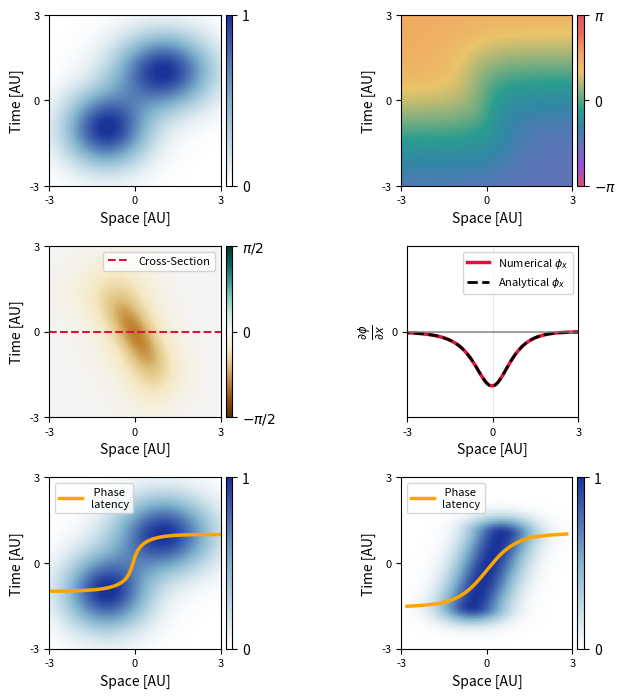

Write Python code to recreate this figure.
import numpy as np
import matplotlib.pyplot as plt
from scipy.signal import hilbert
from matplotlib.colors import LinearSegmentedColormap
import matplotlib.colors as mcolors
from mpl_toolkits.axes_grid1 import make_axes_locatable
from matplotlib.patches import Rectangle


### PARAMETERS

Nx, Nt = 201, 201
x = np.linspace(-10, 10, Nx)
t = np.linspace(-10, 10, Nt)
X, T = np.meshgrid(x, t, indexing='ij')

x0, t0 = 1, 1
sigma_x1, sigma_x2 = 1.15, 1
sigma_t1, sigma_t2 = 0.9, 0.9


### HILBERT TRANSFORM

A1 = np.exp(-(X - x0)**2 / (2 * sigma_x1**2))
g1 = np.exp(-(T - t0)**2 / (2 * sigma_t1**2))
V1 = A1 * g1

A2 = np.exp(-(X + x0)**2 / (2 * sigma_x2**2))
g2 = np.exp(-(T + t0)**2 / (2 * sigma_t2**2))
V2 = A2 * g2

V = V1 + V2
V_hilbert = hilbert(V, axis=1).imag
phi = np.arctan2(V_hilbert, V)


### NUMERICAL & ANALYTICAL DERIVATIVES

dx = x[1] - x[0]

phi_unwrapped_x = np.unwrap(phi, axis=0)
phi_x_numerical = np.gradient(phi_unwrapped_x, dx, axis=0)

## Compute 1D temporal hilbert transforms along the true time vectors
H_g1_1D = hilbert(g1[0, :]).imag
H_g2_1D = hilbert(g2[0, :]).imag

# 2. Broadcast them up to match the 2D meshgrid structure
H_g1 = np.tile(H_g1_1D, (Nx, 1))
H_g2 = np.tile(H_g2_1D, (Nx, 1))

# 3. Construct your components: spatial bracket, temporal bracket, and overlap
spatial_bracket = ((X + x0) / (sigma_x2**2)) - ((X - x0) / (sigma_x1**2))
temporal_bracket = H_g1 * g2 - g1 * H_g2
overlap_numerator = spatial_bracket * (A1 * A2) * temporal_bracket

# 4. Assemble: phi_x = Numerator / (V^2 + H[V]^2)
# Adding a minor regularizer (1e-15) prevents true division-by-zero crashes at dead pixels
phi_x_analytical = overlap_numerator / (V**2 + V_hilbert**2 + 1e-15)


### Zero-Crossing Axis

if sigma_x1 != sigma_x2:
    x_zero_theoretical = x0 * (sigma_x1**2 + sigma_x2**2) / (sigma_x2**2 - sigma_x1**2)
else:
    x_zero_theoretical = None

t_idx = Nt // 2


### VISUALIZATION

figsize_cm = (18, 18)
figsize_in = tuple(x / 2.54 for x in figsize_cm)

fig, axs = plt.subplots(3, 2, figsize=figsize_in)
plot_extent = [x[0], x[-1], t[0], t[-1]]

chosen_t = t[t_idx] # The specific time being sliced


def add_matching_colorbar(fig, ax, im, size="4%", pad=0.05):
    divider = make_axes_locatable(ax)
    cax = divider.append_axes("right", size=size, pad=pad)
    return fig.colorbar(im, cax=cax)


colors = [
    (1.0, 1.0, 1.0),  # white
    (0.5, 0.7, 0.8),  # pale blue
    (0.1, 0.2, 0.6),  # navy blue
]
positions = [0.0, 0.5, 1]  # white at 0, pale blue at 0.2, navy at 0.5 (clipped early)
intensity_cmap = LinearSegmentedColormap.from_list("AbyssBlue", list(zip(positions, colors)))


def phase_cmap():
    smooth_cycle = mcolors.LinearSegmentedColormap.from_list(
        "smooth_cycle",
        [
            "#d45568",
            "#9d4edd",
            "#6c6fbf",
            "#3485a8",
            "#2a9d8f",
            "#8ab17d",
            "#e9c46a",
            "#f4a261",
            "#e76f51",
            "#d45568",  # bridge
        ],
        N=1024
    )

    return smooth_cycle


phase_cmap = phase_cmap()

param_text = (
    r"$\sigma_{x1} = " + f"{sigma_x1:.1f}" + r",\ \sigma_{x2} = " + f"{sigma_x2:.1f}$" + "\n"
    r"$\sigma_{t1} = " + f"{sigma_t1:.1f}" + r",\ \sigma_{t2} = " + f"{sigma_t2:.1f}$"
)

# Plot A: V(x, t) Space-Time Manifold
imA = axs[0, 0].imshow(V.T, extent=plot_extent, origin='lower', aspect='auto', cmap=intensity_cmap,vmin=0,vmax=1)
#axs[0, 0].set_title(r'Signal $V(x,t)$',fontsize=10)
axs[0, 0].set_xlabel('Space [AU]')
axs[0, 0].set_ylabel('Time [AU]')
cbar=add_matching_colorbar(fig, axs[0, 0], imA)
cbar.set_ticks([0, 1])




### Instantaneous Phase
imB = axs[0, 1].imshow(phi.T, extent=plot_extent, origin='lower', aspect='auto', cmap=phase_cmap,    vmin=-np.pi,vmax=np.pi)
#axs[0, 1].set_title(r'Phase $\phi(x,t)$',fontsize=10)
axs[0, 1].set_xlabel('Space [AU]')
axs[0, 1].set_ylabel('Time [AU]')
cbar = add_matching_colorbar(fig, axs[0, 1], imB)
cbar.set_ticks([-np.pi, 0, np.pi])
cbar.set_ticklabels([r"$-\pi$", "0", r"$\pi$"])

### Analytical Phase Gradient Map
imC = axs[1, 0].imshow(phi_x_analytical.T, extent=plot_extent, origin='lower', aspect='auto', cmap='BrBG', vmin=-np.pi/2, vmax=np.pi/2)

# Add the horizontal indicator line for the cross-section slice
axs[1, 0].axhline(chosen_t, color='crimson', linestyle='--', lw=1.5,label=f'Cross-Section')



axs[1, 0].legend(loc='upper right',fontsize=8)
#axs[1, 0].set_title(r'Analytical Phase Gradient $\frac{\partial \phi}{\partial x}$',fontsize=10)
axs[1, 0].set_xlabel('Space [AU]')
axs[1, 0].set_ylabel('Time [AU]')
cbar = add_matching_colorbar(fig, axs[1, 0], imC)
cbar.set_ticks([-np.pi/2, 0, np.pi/2])
cbar.set_ticklabels([r"$-\pi/2$", "0", r"$\pi/2$"])

# Plot D: Cross-Section Slice Comparison
axs[1, 1].plot(x, phi_x_numerical[:, t_idx], color='crimson', lw=2.5, label=r'Numerical $\phi_x$')
axs[1, 1].plot(x, phi_x_analytical[:, t_idx], color='black', linestyle='--', lw=2, label=r'Analytical $\phi_x$')
axs[1, 1].axhline(0, color='gray', alpha=0.7, linestyle='-')
#if x_zero_theoretical and x[0] < x_zero_theoretical < x[-1]:
#    axs[1, 1].axvline(x_zero_theoretical, color='darkgreen', linestyle=':', lw=2, label=f'Theoretical Zero Line')
#axs[1, 1].set_title(r'Gradient Profile Cross-Section $\phi_x(x, t_{mid})$',fontsize=10)
axs[1, 1].set_xlabel('Space [AU]')
axs[1, 1].set_ylabel(r'$\frac{\partial \phi}{\partial x}$',fontsize = 12)
axs[1, 1].legend(fontsize=8)
axs[1, 1].grid(True, alpha=0.3)

# Apply your custom zoom constraints uniformly across subplots
xlim_bounds =[-3,3]# [-x0 - 2 * max(sigma_x1, sigma_x2), x0 + 2 * max(sigma_x1, sigma_x2)]
ylim_bounds =[-3,3]# [-t0 - 2 * max(sigma_t1, sigma_t2), t0 + 2 * max(sigma_t1, sigma_t2)]




### Phase latency comparison

def phase_latency_1d(phi, amp, t, phi0=0, amp_frac=0.01):
    """
    Compute phase-crossing latency:
        tau(x) = time when phi(x,t) = phi0 mod 2pi
    """
    Nx, Nt = phi.shape
    phi_u = np.unwrap(phi, axis=1)

    tau = np.full(Nx, np.nan)
    amp_thresh = amp_frac * np.nanmax(amp)

    for i in range(Nx):
        p = phi_u[i, :]
        a = amp[i, :]

        k_min = int(np.floor((np.nanmin(p) - phi0) / (2 * np.pi)))
        k_max = int(np.ceil((np.nanmax(p) - phi0) / (2 * np.pi)))

        crossings = []

        for kk in range(k_min, k_max + 1):
            target = phi0 + 2 * np.pi * kk
            y = p - target

            crossing_idx = np.where(np.diff(np.signbit(y)))[0]

            for j in crossing_idx:
                if a[j] < amp_thresh and a[j + 1] < amp_thresh:
                    continue

                denom = y[j + 1] - y[j]
                if np.abs(denom) < 1e-12:
                    continue

                tau_cross = t[j] - y[j] * (t[j + 1] - t[j]) / denom
                crossings.append(tau_cross)

        if crossings:
            crossings = np.array(crossings)
            tau[i] = crossings[np.argmin(np.abs(crossings))]

    return tau


def add_center_rectangle(ax, width=1, height=1, edgecolor="black"):
    rect = Rectangle(
        (-width / 2, -height / 2),   # bottom-left corner
        width,
        height,
        fill=False,
        edgecolor=edgecolor,
        linewidth=1.5,
        linestyle="--"
    )
    ax.add_patch(rect)

# Use the same x, t, X, T grid as the upper plots


# -----------------------------
# Two sequential Gaussian events
# -----------------------------
V_two_latency = V1 + V2

Z_two = hilbert(V_two_latency, axis=1)
phi_two = np.angle(Z_two)
amp_two = np.abs(Z_two)

tau_two = phase_latency_1d(phi_two, amp_two, t)

imF = axs[2, 0].imshow(
    V_two_latency.T,
    extent=plot_extent,
    origin="lower",
    aspect="auto",
    cmap=intensity_cmap,
    vmin=0,
    vmax=1
)

axs[2, 0].plot(
    x,
    tau_two,
    color="orange",
    linewidth=2.5,
    label=" Phase\nlatency"
)



#axs[2, 0].set_title("Two sequential Gaussian events", fontsize=10)
axs[2, 0].set_xlabel("Space [AU]")
axs[2, 0].set_ylabel("Time [AU]")
axs[2, 0].legend(loc="upper left",fontsize=8)
cbar=add_matching_colorbar(fig, axs[2, 0], imF)
cbar.set_ticks([0, 1])



### Rise -> constant-amplitude propagation -> decay at end

sigma_wave = 0.8

v = 0.4

x_start = -0.5
x_end = 0.5

t_peak = -1.5       # time when Gaussian reaches full amplitude and starts moving
tau_rise = 0.4
tau_decay = 0.4

# time when the moving peak reaches the end
t_end = t_peak + (x_end - x_start) / v

# center: fixed before t_peak, moves until x_end, then stays fixed
x_center = np.piecewise(
    t,[t < t_peak, (t >= t_peak) & (t <= t_end), t > t_end],[x_start,lambda tt: x_start + v * (tt - t_peak),x_end])

# amplitude: rises before t_peak, stays 1 during propagation, decays after t_end
envelope = np.piecewise(
    t,
    [t < t_peak, (t >= t_peak) & (t <= t_end), t > t_end],
    [lambda tt: np.exp(-((tt - t_peak) ** 2) / (2 * tau_rise ** 2)),1.0,lambda tt: np.exp(-((tt - t_end) ** 2) / (2 * tau_decay ** 2))]
)

V_wave = envelope[None, :] * np.exp(-((X - x_center[None, :]) ** 2) / (2 * sigma_wave ** 2))

Z_wave = hilbert(V_wave, axis=1)
phi_wave = np.angle(Z_wave)
amp_wave = np.abs(Z_wave)

tau_wave = phase_latency_1d(phi_wave, amp_wave, t)





imE = axs[2, 1].imshow(
    V_wave.T,
    extent=plot_extent,
    origin="lower",
    aspect="auto",
    cmap=intensity_cmap,
    vmin=0,
    vmax=1
)

axs[2, 1].plot(
    x,
    tau_wave,
    color="orange",
    linewidth=2.5,
    label=" Phase\nlatency"
)

#axs[2, 1].set_title("True traveling Gaussian pulse", fontsize=10)
axs[2, 1].set_xlabel("Space [AU]")
axs[2, 1].set_ylabel("Time [AU]")
axs[2, 1].legend(loc="upper left",fontsize=8)
cbar=add_matching_colorbar(fig, axs[2, 1], imE)
cbar.set_ticks([0, 1])


#add_center_rectangle(axs[2, 0])
#add_center_rectangle(axs[2, 1])


axs[0,0].set_xticks([-3,0,3])
axs[0,0].set_yticks([-3,0,3])
axs[0,1].set_xticks([-3,0,3])
axs[0,1].set_yticks([-3,0,3])
axs[1,0].set_xticks([-3,0,3])
axs[1,0].set_yticks([-3,0,3])
axs[1,1].set_xticks([-3,0,3])
axs[1,1].set_yticks([-3,0,3])
axs[2,0].set_xticks([-3,0,3])
axs[2,0].set_yticks([-3,0,3])
axs[2,1].set_xticks([-3,0,3])
axs[2,1].set_yticks([-3,0,3])

for ax in axs.flat:
    ax.set_xlim(xlim_bounds)
    ax.set_ylim(ylim_bounds)

axs[1,1].set_ylim([-1.5,1.5])
axs[1,1].set_box_aspect(1)   # square axes box
axs[1,1].set_aspect('auto')

axs[0,0].tick_params(axis='x', labelsize=8)
axs[0,0].tick_params(axis='y', labelsize=8)
axs[0,1].tick_params(axis='x', labelsize=8)
axs[0,1].tick_params(axis='y', labelsize=8)
axs[1,0].tick_params(axis='x', labelsize=8)
axs[1,0].tick_params(axis='y', labelsize=8)
axs[1,1].tick_params(axis='x', labelsize=8)
axs[1,1].tick_params(axis='y', labelsize=8)
axs[2,0].tick_params(axis='x', labelsize=8)
axs[2,0].tick_params(axis='y', labelsize=8)
axs[2,1].tick_params(axis='x', labelsize=8)
axs[2,1].tick_params(axis='y', labelsize=8)

axs[0,0].set_aspect('equal', adjustable='box')
axs[0,1].set_aspect('equal', adjustable='box')
axs[1,0].set_aspect('equal', adjustable='box')
#axs[1,1].set_aspect('equal', adjustable='box')
axs[2,0].set_aspect('equal', adjustable='box')
axs[2,1].set_aspect('equal', adjustable='box')

plt.tight_layout()
plt.savefig("Phase analysis.svg", bbox_inches='tight', transparent=False, dpi=300)

plt.show()
